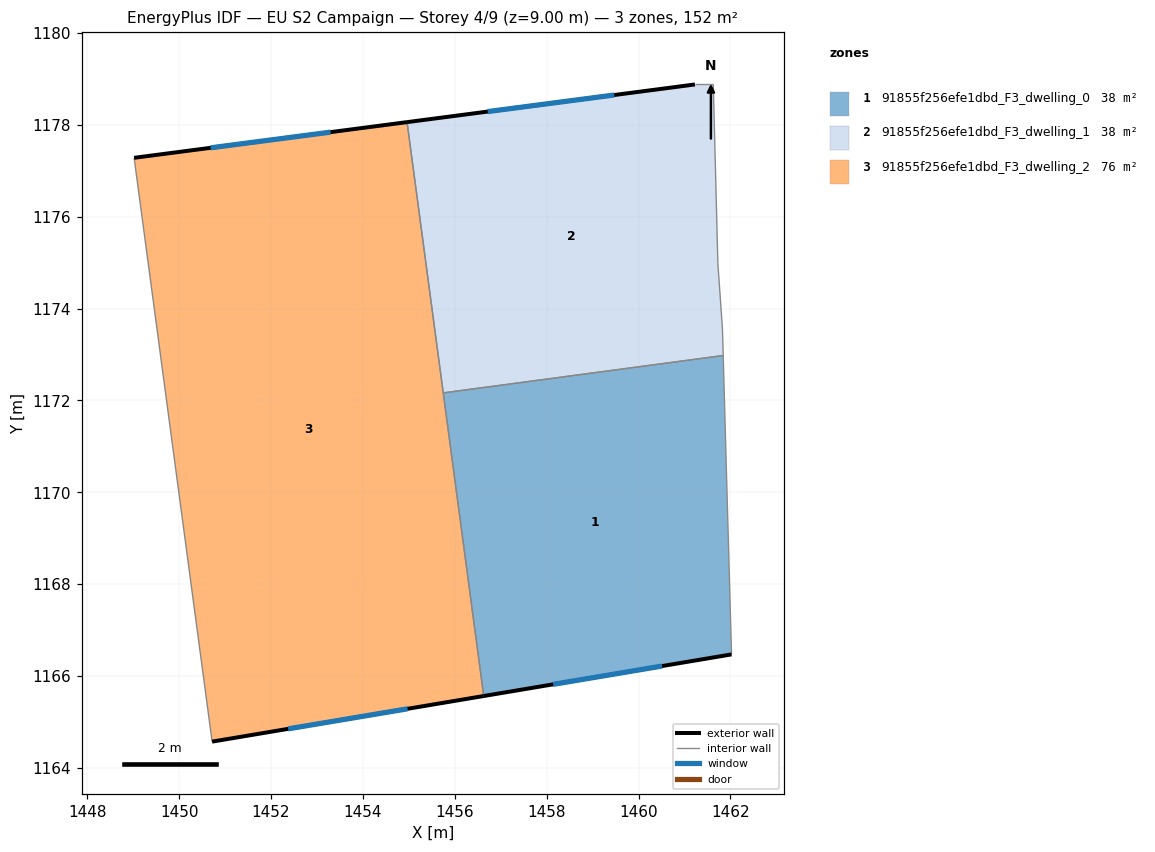
=== STOREY PLAN SPEC (per zone: floor XY polygon, exterior-wall plan segments, windows/doors) ===
zone 1: 91855f256efe1dbd_F3_dwelling_0  (38.1 m²)
  floor: (1461.84, 1172.98) (1462.03, 1166.47) (1456.63, 1165.57) (1455.75, 1172.16)
  exterior wall: (1456.63, 1165.57) – (1462.03, 1166.47)  [5.5 m]
    window: (1458.14, 1165.82) – (1460.51, 1166.22)  [3.2 m²]
  interior walls: 3
zone 2: 91855f256efe1dbd_F3_dwelling_1  (38.1 m²)
  floor: (1461.63, 1178.88) (1461.73, 1174.98) (1461.83, 1173.58) (1461.84, 1172.98) (1455.75, 1172.16) (1454.96, 1178.06) (1461.23, 1178.88)
  exterior wall: (1461.23, 1178.88) – (1454.96, 1178.06)  [6.3 m]
    window: (1459.47, 1178.65) – (1456.72, 1178.29)  [3.7 m²]
  interior walls: 6
zone 3: 91855f256efe1dbd_F3_dwelling_2  (76.2 m²)
  floor: (1454.96, 1178.06) (1456.63, 1165.57) (1450.72, 1164.57) (1449.02, 1177.28)
  exterior wall: (1450.72, 1164.57) – (1456.63, 1165.57)  [6.0 m]
    window: (1452.37, 1164.85) – (1454.97, 1165.29)  [3.5 m²]
  exterior wall: (1454.96, 1178.06) – (1449.02, 1177.28)  [6.0 m]
    window: (1453.30, 1177.84) – (1450.68, 1177.50)  [3.5 m²]
  interior walls: 3

=== DERIVED (storey summary) ===
Building: EU S2 Campaign
Storey: 4 of 9  (floor level z = 9.00 m)
Storey gross floor area: 152.4 m²
Zones on this storey: 3
  - 91855f256efe1dbd_F3_dwelling_0: floor 38.1 m²; exterior wall 5.5 m (16.4 m²); 1 window(s) 3.2 m²; WWR 19.3%
  - 91855f256efe1dbd_F3_dwelling_1: floor 38.1 m²; exterior wall 6.3 m (19.0 m²); 1 window(s) 3.7 m²; WWR 19.3%
  - 91855f256efe1dbd_F3_dwelling_2: floor 76.2 m²; exterior wall 12.0 m (36.0 m²); 2 window(s) 7.0 m²; WWR 19.3%
Zone adjacency (shared interzone walls):
  - 91855f256efe1dbd_F3_dwelling_0 ↔ 91855f256efe1dbd_F3_dwelling_1
  - 91855f256efe1dbd_F3_dwelling_0 ↔ 91855f256efe1dbd_F3_dwelling_2
  - 91855f256efe1dbd_F3_dwelling_1 ↔ 91855f256efe1dbd_F3_dwelling_2